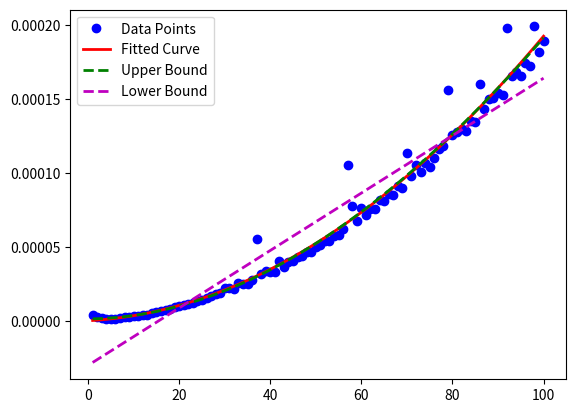

Python code for this plot:
import time
import numpy as np
import matplotlib.pyplot as plt

def f(n):
    x = 1
    for i in range(1, n + 1):
        for j in range(1, n + 1):
            x += 1
    return x

n_values = np.arange(1, 101)
execution_times = np.zeros_like(n_values, dtype=float)

for idx, n in enumerate(n_values):
    start_time = time.time()
    f(n)
    execution_times[idx] = time.time() - start_time

# Fit a polynomial curve to the data
fit_coefficients = np.polyfit(n_values, execution_times, 2)
fitted_curve = np.polyval(fit_coefficients, n_values)

# Upper bound (Big-O): cubic polynomial
upper_bound_coefficients = np.polyfit(n_values, execution_times, 3)
upper_bound_curve = np.polyval(upper_bound_coefficients, n_values)
upper_bound_expression = np.poly1d(upper_bound_coefficients)

# Lower bound (Big-Omega): linear polynomial
lower_bound_coefficients = np.polyfit(n_values, execution_times, 1)
lower_bound_curve = np.polyval(lower_bound_coefficients, n_values)
lower_bound_expression = np.poly1d(lower_bound_coefficients)

# Print expressions
print("Fitted Curve:", np.poly1d(fit_coefficients))
print("Upper Bound (Big-O):", upper_bound_expression)
print("Lower Bound (Big-Omega):", lower_bound_expression)

# Plotting
plt.figure()
plt.plot(n_values, execution_times, 'bo', label='Data Points')
plt.plot(n_values, fitted_curve, 'r-', linewidth=2, label='Fitted Curve')
plt.plot(n_values, upper_bound_curve, 'g--', linewidth=2, label='Upper Bound')
plt.plot(n_values, lower_bound_curve, 'm--', linewidth=2, label='Lower Bound')
plt.legend()
plt.show()



'''Output:  Fitted Curve:             2
-3.184e-09 x + 3.379e-06 x - 2.501e-05
Upper Bound (Big-O):            3             2
1.105e-10 x - 1.992e-08 x + 4.059e-06 x - 3.088e-05
Lower Bound (Big-Omega):  
3.057e-06 x - 1.955e-05 '''